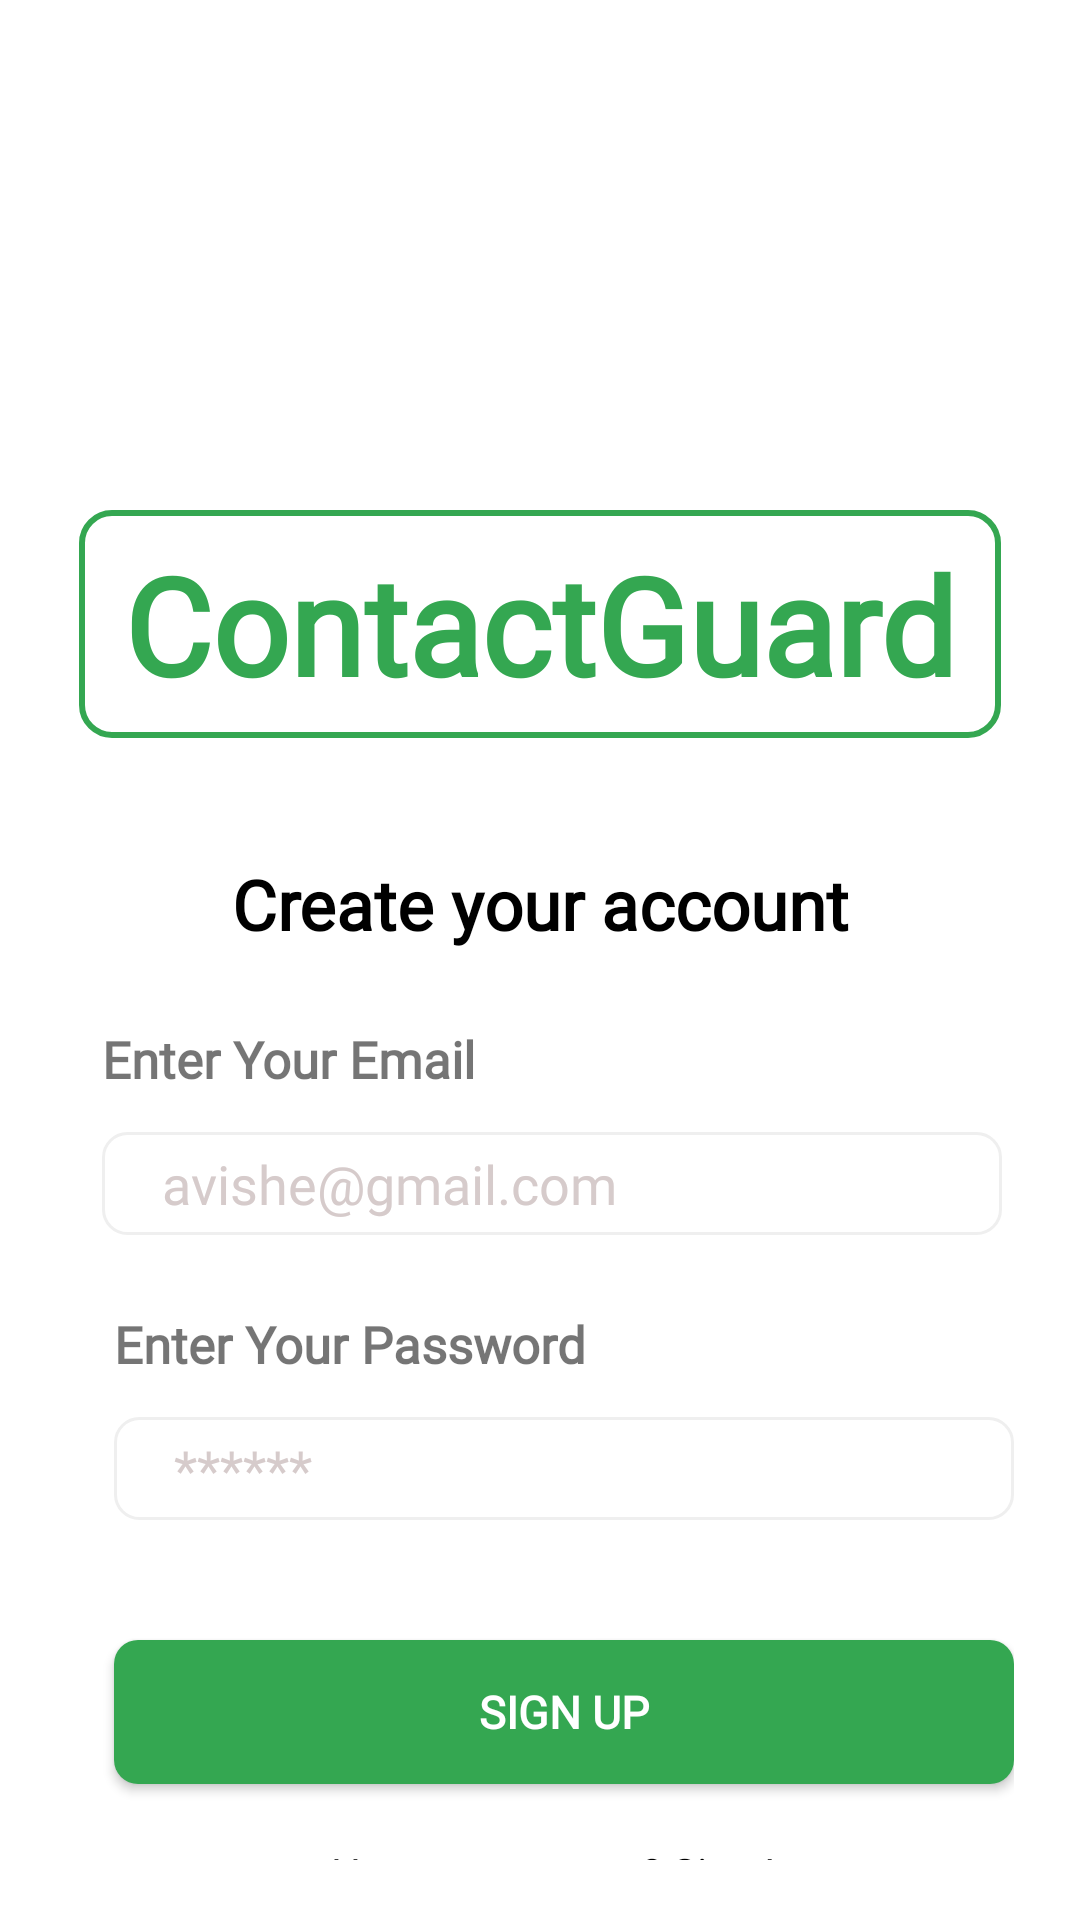

Write the Android layout XML for this screen, with the resource values it uses.
<!-- AndroidManifest.xml: application theme Theme.ContactGuard -->
<!-- res/layout/fragment_auth_sign_up.xml -->
<?xml version="1.0" encoding="utf-8"?>
<androidx.constraintlayout.widget.ConstraintLayout xmlns:android="http://schemas.android.com/apk/res/android"
    xmlns:app="http://schemas.android.com/apk/res-auto"
    xmlns:tools="http://schemas.android.com/tools"
    android:layout_width="match_parent"
    android:layout_height="match_parent"
    android:background="#FFFFFF"
    tools:context=".AuthSignUpFragment">

    <androidx.constraintlayout.widget.ConstraintLayout
        android:layout_width="wrap_content"
        android:layout_height="match_parent"
        android:padding="20dp"
        app:layout_constraintBottom_toBottomOf="parent"
        app:layout_constraintEnd_toEndOf="parent"
        app:layout_constraintStart_toStartOf="parent"
        app:layout_constraintTop_toTopOf="parent">


        <androidx.constraintlayout.widget.ConstraintLayout
            android:id="@+id/app_name_container"
            android:layout_width="wrap_content"
            android:layout_height="wrap_content"
            android:background="@drawable/app_name_border_background"
            android:paddingHorizontal="15dp"
            android:paddingVertical="8dp"
            app:layout_constraintEnd_toEndOf="parent"
            app:layout_constraintStart_toStartOf="parent"
            app:layout_constraintTop_toTopOf="parent"
            android:layout_marginTop="150dp"
            app:layout_constraintBottom_toTopOf="@+id/tvSingIn">

            <TextView
                android:layout_width="wrap_content"
                android:layout_height="wrap_content"
                android:fontFamily="@font/caveat_brush"
                android:text="@string/app_name"
                android:textColor="@color/text_color"
                android:textSize="45sp"
                android:textStyle="bold"
                app:layout_constraintBottom_toBottomOf="parent"
                app:layout_constraintEnd_toEndOf="parent"
                app:layout_constraintStart_toStartOf="parent"
                app:layout_constraintTop_toTopOf="parent" />

        </androidx.constraintlayout.widget.ConstraintLayout>

        <TextView
            android:id="@+id/tvSingIn"
            android:layout_width="300dp"
            android:layout_height="wrap_content"
            android:layout_marginTop="40dp"
            android:fontFamily="@font/poppins"
            android:gravity="center"
            android:text="@string/create_your_account"
            android:textColor="@color/black"
            android:textSize="23sp"
            android:textStyle="bold"
            app:layout_constraintEnd_toEndOf="parent"
            app:layout_constraintStart_toStartOf="parent"
            app:layout_constraintTop_toBottomOf="@+id/app_name_container" />

        <TextView
            android:id="@+id/tvEmail"
            android:layout_width="wrap_content"
            android:layout_height="wrap_content"
            android:layout_marginStart="4dp"
            android:layout_marginTop="25dp"
            android:fontFamily="@font/poppins"
            android:text="@string/mobile_no"
            android:textSize="17sp"
            android:textStyle="bold"
            app:layout_constraintStart_toStartOf="@+id/tvSingIn"
            app:layout_constraintTop_toBottomOf="@+id/tvSingIn" />

        <EditText
            android:id="@+id/etPhoneNo"
            android:layout_width="300dp"
            android:layout_height="wrap_content"
            android:layout_marginTop="13dp"
            android:background="@drawable/edit_text_background"
            android:fontFamily="@font/poppins"
            android:gravity="center_vertical"
            android:inputType="textEmailAddress"
            android:hint="avishe@gmail.com"
            android:paddingHorizontal="20dp"
            android:paddingVertical="5dp"
            android:textColorHint="#D6CBCB"
            app:layout_constraintStart_toStartOf="@+id/tvEmail"
            app:layout_constraintTop_toBottomOf="@+id/tvEmail" />

        <TextView
            android:id="@+id/tvPassword"
            android:layout_width="wrap_content"
            android:layout_height="wrap_content"
            android:layout_marginStart="4dp"
            android:layout_marginTop="25dp"
            android:fontFamily="@font/poppins"
            android:text="@string/pass"
            android:textSize="17sp"
            android:textStyle="bold"
            app:layout_constraintStart_toStartOf="@+id/etPhoneNo"
            app:layout_constraintTop_toBottomOf="@+id/etPhoneNo" />
        <EditText
            android:id="@+id/etPassword"
            android:layout_width="300dp"
            android:layout_height="wrap_content"
            android:layout_marginTop="13dp"
            android:background="@drawable/edit_text_background"
            android:fontFamily="@font/poppins"
            android:gravity="center_vertical"
            android:inputType="numberPassword"
            android:hint="******"
            android:paddingHorizontal="20dp"
            android:paddingVertical="5dp"
            android:textColorHint="#D6CBCB"
            app:layout_constraintStart_toStartOf="@+id/tvPassword"
            app:layout_constraintTop_toBottomOf="@+id/tvPassword" />

        <Button
            android:id="@+id/sendOtp"
            android:layout_width="300dp"
            android:layout_height="wrap_content"
            android:layout_marginTop="40dp"
            android:background="@drawable/button_customise"
            android:fontFamily="@font/poppins"
            android:gravity="center"
            android:text="@string/sign_up"
            android:textColor="@color/white"
            android:textSize="15sp"
            android:textStyle="bold"
            app:layout_constraintStart_toStartOf="@+id/etPassword"
            app:layout_constraintEnd_toEndOf="@+id/etPassword"
            app:layout_constraintTop_toBottomOf="@+id/etPassword" />


        <TextView
            android:id="@+id/backSignIn"
            android:layout_width="wrap_content"
            android:layout_height="wrap_content"
            app:layout_constraintTop_toBottomOf="@+id/sendOtp"
            app:layout_constraintStart_toStartOf="@+id/sendOtp"
            app:layout_constraintEnd_toEndOf="@+id/sendOtp"
            android:layout_marginTop="20dp"
            android:fontFamily="@font/poppins"
            android:gravity="center"
            android:text="@string/have_account"
            android:textColor="@color/black" />




    </androidx.constraintlayout.widget.ConstraintLayout>
</androidx.constraintlayout.widget.ConstraintLayout>
<!-- resources referenced by this layout -->
<resources>
  <color name="black">#FF000000</color>
  <color name="text_color">#34A751</color>
  <color name="white">#FFFFFFFF</color>
  <!-- drawable app_name_border_background (drawable) -->
  <?xml version="1.0" encoding="utf-8"?>
  <shape xmlns:android="http://schemas.android.com/apk/res/android"
      android:shape="rectangle">
      <stroke
          android:width="2dp"
          android:color="@color/text_color" />
  
      <corners android:radius="10dp" />
  </shape>
  <!-- drawable button_customise (drawable) -->
  <?xml version="1.0" encoding="utf-8"?>
  <selector xmlns:android="http://schemas.android.com/apk/res/android">
      <item android:state_enabled="false">
          <shape android:shape="rectangle">
              <solid android:color="#749A75" />
              <corners android:radius="8dp" />
          </shape>
      </item>
      <item android:state_enabled="true">
          <shape android:shape="rectangle">
              <solid android:color="@color/text_color" />
              <corners android:radius="8dp" />
          </shape>
      </item>
  </selector>
  <!-- drawable edit_text_background (drawable) -->
  <?xml version="1.0" encoding="utf-8"?>
  <shape xmlns:android="http://schemas.android.com/apk/res/android"
      android:shape="rectangle">
  
      <solid android:color="@color/white" />
      <corners android:radius="8dp" />
      <stroke
          android:width="1dp"
          android:color="#EFEFEF" />
  </shape>
  <string name="app_name">ContactGuard</string>
  <string name="create_your_account">Create your account</string>
  <string name="have_account">Have an account? Sign In</string>
  <string name="mobile_no">Enter Your Email</string>
  <string name="pass">Enter Your Password</string>
  <string name="sign_up">Sign Up</string>
  <style name="Theme.ContactGuard" parent="Base.Theme.ContactGuard" />
  <style name="Base.Theme.ContactGuard" parent="Theme.AppCompat.Light.NoActionBar">
          
          
  
      </style>
</resources>
